Run: headless pygame with SDL's dummy video driver; simulated clock (each Clock.tick advances the game by its frame time, no real sleeping); random seed 0; keys injected as events and as key.get_pressed() state; no mouse input.
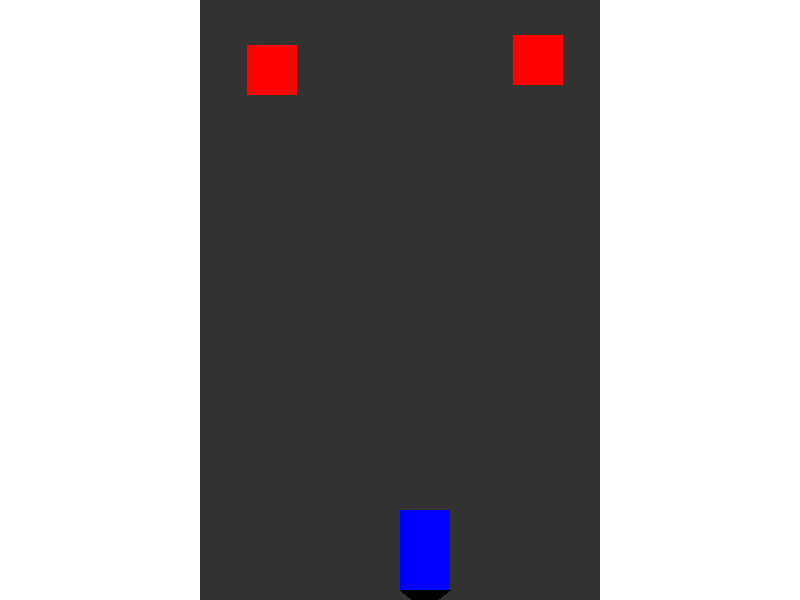
Frame 1 of 2 · flips 1–60 · no input
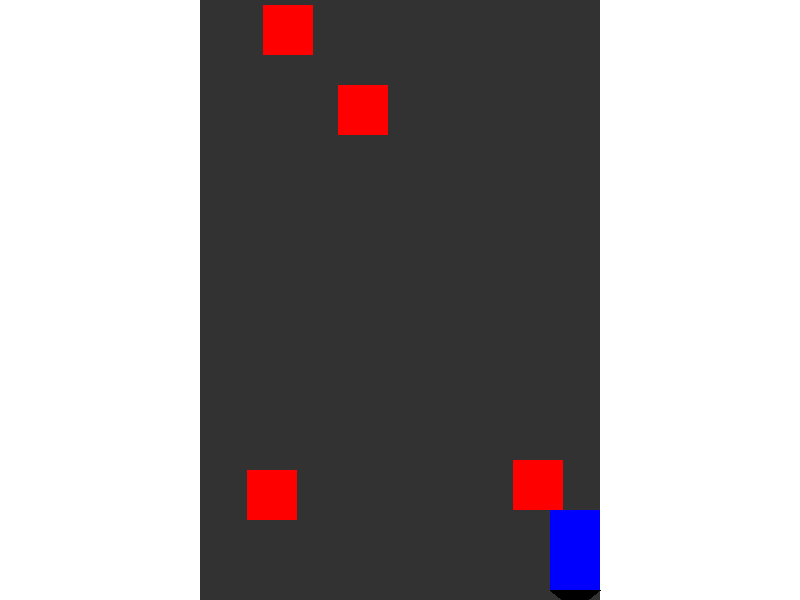
Frame 2 of 2 · flips 61–180 · tapped SPACE, RETURN · held RIGHT (→), D (game ended)

The pygame program that drew these frames:

import pygame
import sys
import random

pygame.init()

WIDTH, HEIGHT = 800, 600
screen = pygame.display.set_mode((WIDTH, HEIGHT))
pygame.display.set_caption('Advanced Car Game')

WHITE = (255, 255, 255)
BLACK = (0, 0, 0)
RED = (255, 0, 0)
GREEN = (0, 255, 0)
BLUE = (0, 0, 255)

clock = pygame.time.Clock()
FPS = 60

CAR_WIDTH, CAR_HEIGHT = 50, 80
car_x = WIDTH // 2
car_y = HEIGHT - CAR_HEIGHT - 10
car_speed = 5

ROAD_WIDTH = WIDTH // 2
ROAD_COLOR = (50, 50, 50)

OBSTACLE_WIDTH = 50
OBSTACLE_HEIGHT = 50
obstacle_speed = 5
obstacles = []

def create_obstacle():
    x = random.randint(WIDTH // 4, WIDTH - OBSTACLE_WIDTH - WIDTH // 4)
    y = -OBSTACLE_HEIGHT
    return [x, y]

def draw_car(x, y):
    pygame.draw.rect(screen, BLUE, [x, y, CAR_WIDTH, CAR_HEIGHT])
    pygame.draw.polygon(screen, BLACK, [(x, y + CAR_HEIGHT), (x + CAR_WIDTH // 2, y + CAR_HEIGHT + 20), (x + CAR_WIDTH, y + CAR_HEIGHT)])

def draw_road():
    pygame.draw.rect(screen, ROAD_COLOR, [WIDTH // 4, 0, ROAD_WIDTH, HEIGHT])

def draw_obstacles(obstacles):
    for obs in obstacles:
        pygame.draw.rect(screen, RED, [obs[0], obs[1], OBSTACLE_WIDTH, OBSTACLE_HEIGHT])

def move_obstacles(obstacles):
    for obs in obstacles:
        obs[1] += obstacle_speed

def check_collision(car_x, car_y, obstacles):
    for obs in obstacles:
        if (car_x < obs[0] + OBSTACLE_WIDTH and car_x + CAR_WIDTH > obs[0] and
            car_y < obs[1] + OBSTACLE_HEIGHT and car_y + CAR_HEIGHT > obs[1]):
            return True
    return False

def game_loop():
    global car_x, car_y, obstacles
    obstacles = []
    while True:
        for event in pygame.event.get():
            if event.type == pygame.QUIT:
                pygame.quit()
                sys.exit()

        keys = pygame.key.get_pressed()
        if keys[pygame.K_LEFT] and car_x > WIDTH // 4:
            car_x -= car_speed
        if keys[pygame.K_RIGHT] and car_x < WIDTH - CAR_WIDTH - WIDTH // 4:
            car_x += car_speed

        if random.randint(1, 20) == 1:
            obstacles.append(create_obstacle())
        
        move_obstacles(obstacles)
        
        if check_collision(car_x, car_y, obstacles):
            print("Game Over")
            pygame.quit()
            sys.exit()
        
        obstacles = [obs for obs in obstacles if obs[1] < HEIGHT]

        screen.fill(WHITE)
        draw_road()
        draw_car(car_x, car_y)
        draw_obstacles(obstacles)
        
        pygame.display.flip()
        clock.tick(FPS)

if __name__ == "__main__":
    game_loop()
